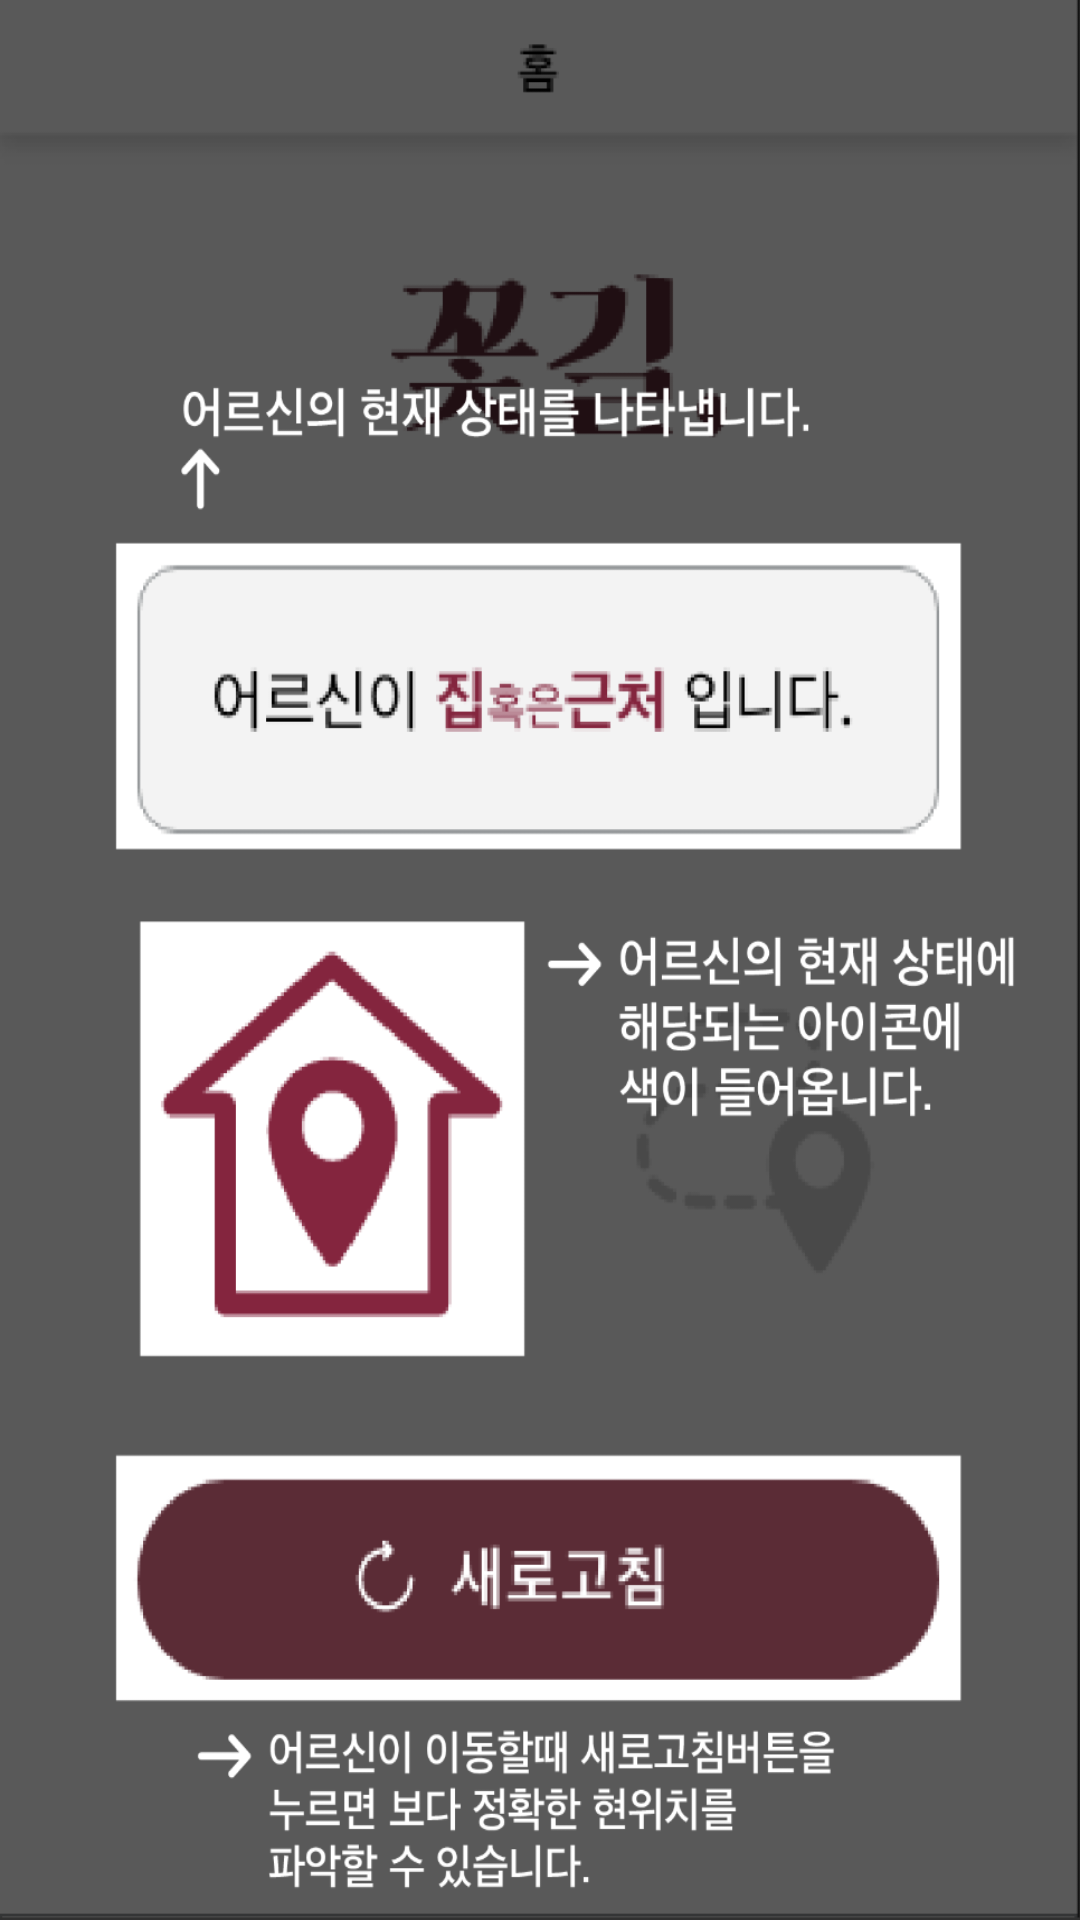

The Android layout XML behind this screen, and the referenced resources:
<!-- AndroidManifest.xml: application theme Theme.AppCompat.NoActionBar -->
<!-- res/layout/help_home.xml -->
<?xml version="1.0" encoding="UTF-8"?>
<RelativeLayout xmlns:android="http://schemas.android.com/apk/res/android"
    xmlns:app="http://schemas.android.com/apk/res-auto"
    xmlns:tools="http://schemas.android.com/tools"
    android:layout_width="match_parent"
    android:layout_height="match_parent"
    android:background="@drawable/home_explanation"
    tools:context="com.example.user.youngclient.LinkActivity">


</RelativeLayout>
<!-- resources referenced by this layout -->
<resources>
  <!-- drawable home_explanation: png bitmap (drawable-hdpi, 67505 bytes) -->
</resources>
